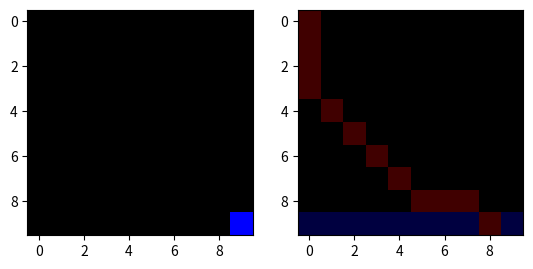

The matplotlib source for this figure:
##基本追跡とLOS追跡のシミュレーションをタイルベースの環境で行う
##10*10の座標上をPredator(追跡者)とPlayer(逃避者)が動き回る形
##Playerは一方向に等速度で動き,Predatorはそれを追跡,追いついた時終了
##Predatorを赤, Playerを青として, 3次元の画像をpltで表示させる

import numpy as np
import matplotlib.pyplot as plt

import sys, os, time

#const
HEIGHT, WIDTH = 10, 10
PLAYER_POS = (HEIGHT-1, 0)
PLAYER_VALUE = 1
PLAYER_COLOR = [0, 0, 255]
PLAYER_LOCAS_COLOR = [0, 0, 64]
PREDATOR_POS =  (0, 0)
PREDATOR_VALUE = 2
PREDATOR_COLOR = [255, 0, 0]
PREDATOR_LOCAS_COLOR = [64, 0, 0]


class Field:
    def __init__(self) -> None:
        self.field = np.zeros((HEIGHT, WIDTH), dtype=np.int8)
        self.locus = np.zeros((HEIGHT, WIDTH), dtype=np.int8) #移動の軌跡

    def remove_position(self, pos):
        self.field[pos] = 0

    def set_position(self, pos, val):
        self.field[pos] = val
        self.locus[pos] = val #ログに残す

    def move_position(self, cls):
        if cls.prev_pos != (None, None):
            self.remove_position(cls.prev_pos)
        self.set_position(cls.curr_pos, cls.val)

    def update(self, *unit_cls):
        for cls in unit_cls:
            self.move_position(cls)

    def show(self):
        print(self.field)

    def show_cv_init(self):
        self.fig, self.ax = plt.subplots(1, 2)
        image_field = np.zeros((HEIGHT, WIDTH, 3), dtype=np.uint16)
        log_field = np.copy(image_field)
        self.lines_image = self.ax[0].imshow(image_field)
        self.lines_log = self.ax[1].imshow(log_field)


    def show_cv(self):
        image_field = np.zeros((HEIGHT, WIDTH, 3), dtype=np.uint16)
        image_colors = {PLAYER_VALUE: PLAYER_COLOR, PREDATOR_VALUE: PREDATOR_COLOR}
        
        for key, val in image_colors.items():
            mask_field = self.field == key
            image_field[mask_field] = val


        log_field = np.zeros((HEIGHT, WIDTH, 3), dtype=np.uint16)
        image_colors = {PLAYER_VALUE: PLAYER_LOCAS_COLOR, PREDATOR_VALUE: PREDATOR_LOCAS_COLOR}
        for key, val in image_colors.items():
            mask_field = self.locus == key
            log_field[mask_field] = val
        

        self.lines_image.set_data(image_field)
        self.lines_log.set_data(log_field)

        plt.pause(.05)

    def isGameover(self):
        f_unq = np.unique(self.field)
        if PLAYER_VALUE not in f_unq:
            return True
        return False
    

class Unit:
    def __init__(self, name, pos, val) -> None:
        self.name = name
        self.prev_pos = (None, None)
        self.curr_pos = pos
        self.val = val

    def update_pos(self, next_pos):
        curr_pos = self.curr_pos
        self.prev_pos = curr_pos
        self.curr_pos = next_pos
    
#基本追跡する追跡者
def calc_predator_pos(predator_pos, target_pos):
    target_posY, target_posX = target_pos
    predator_posY, predator_posX = predator_pos

    if predator_posX > target_posX:
        predator_posX -= 1
    elif predator_posX < target_posX:
        predator_posX += 1

    if predator_posY > target_posY:
        predator_posY -= 1
    elif predator_posY < target_posY:
        predator_posY += 1

    return (predator_posY, predator_posX)

def calc_predator_pos_LOS(predator_pos, target_pos):
    #col = Y, row = X
    col, row = predator_pos
    end_col, end_row = target_pos
    next_col, next_row = predator_pos
    delta_col, delta_row = end_col - col, end_row - row

    #もしターゲットが動いていない場合pathRow, pathColは書き換えずにcurrent_stepを一個進めて計算量を減らす

    path_row, path_col = [-1 for i in range(HEIGHT*WIDTH)], [-1 for i in range(HEIGHT*WIDTH)]
    current_step = 0

    ##進行方向の計算
    if delta_col < 0: #Y軸で見て、ターゲットが追跡者より左にいる時左方向に進む(-1)
        step_col = -1
    else:
        step_col = 1

    if delta_row < 0: #X軸で見て、ターゲットが追跡者より上にいる時上方向に進む(-1)
        step_row = -1
    else:
        step_row = 1

    ##ブレゼンハムアルゴリズム
    if delta_col > delta_row:
        # fraction = delta_row * 2 - delta_col
        fraction = delta_row - delta_col / 2
        while (next_col != end_col):
            if fraction >= 0:
                next_row = next_row + step_row 
                fraction = fraction - delta_col
            next_col = next_col + step_col
            fraction = fraction + delta_row
            path_row[current_step] = next_row
            path_col[current_step] = next_col
            current_step += 1
    else:
        # fraction = delta_col * 2 - delta_row
        fraction = delta_col - delta_row / 2
        while (next_row != end_row):
            if fraction >= 0:
                next_col = next_col + step_col
                fraction = fraction - delta_row
            next_row = next_row + step_row
            fraction = fraction + delta_col
            path_row[current_step] = next_row
            path_col[current_step] = next_col
            current_step += 1

    # print("predator_pos: {}".format(predator_pos))
    # print("target_pos: {}".format(target_pos))
    # for i in range(len(path_col)):
    #     if path_col[i] < 0 or path_row[i] < 0:
    #         break
    #     print("*{}: {}, {}".format(i, path_col[i], path_row[i]))

    return (path_col[0], path_row[0])

#横一直線に移動する逃避者
def calc_player_pos(player_pos):
    player_posY, player_posX = player_pos
    if player_posX < WIDTH-1:
        player_posX += 1
    
    return (player_posY, player_posX)

def test():
    print("test\n")
    field = Field()
    player = Unit("player", PLAYER_POS, PLAYER_VALUE)
    predator = Unit("predator", PREDATOR_POS, PREDATOR_VALUE)
    field.update(player, predator)

    print(calc_predator_pos_LOS(predator.curr_pos, player.curr_pos))

def main_los():
    field = Field()
    player = Unit("player", PLAYER_POS, PLAYER_VALUE)
    predator = Unit("predator", PREDATOR_POS, PREDATOR_VALUE)
    field.update(player, predator)
    field.show_cv_init()
    field.show_cv()

    touch_flag = False
    
    while touch_flag is False:
        ##movement predator
        predator.update_pos(calc_predator_pos_LOS(predator.curr_pos, player.curr_pos))
        field.update(predator)
        field.show_cv()
        touch_flag = field.isGameover()
        
        ##movement player
        player.update_pos(calc_player_pos(player.curr_pos))
        field.update(player)
        field.show_cv()

    plt.show()

def main():
    field = Field()
    player = Unit("player", PLAYER_POS, PLAYER_VALUE)
    predator = Unit("predator", PREDATOR_POS, PREDATOR_VALUE)
    field.update(player, predator)
    field.show_cv_init()
    field.show_cv()

    touch_flag = False
    
    while touch_flag is False:
        ##movement predator
        predator.update_pos(calc_predator_pos(predator.curr_pos, player.curr_pos))
        field.update(predator)
        field.show_cv()
        touch_flag = field.isGameover()
        
        ##movement player
        player.update_pos(calc_player_pos(player.curr_pos))
        field.update(player)
        field.show_cv()

    plt.show()



if __name__ == "__main__":
    # main()
    main_los()
    # test()
